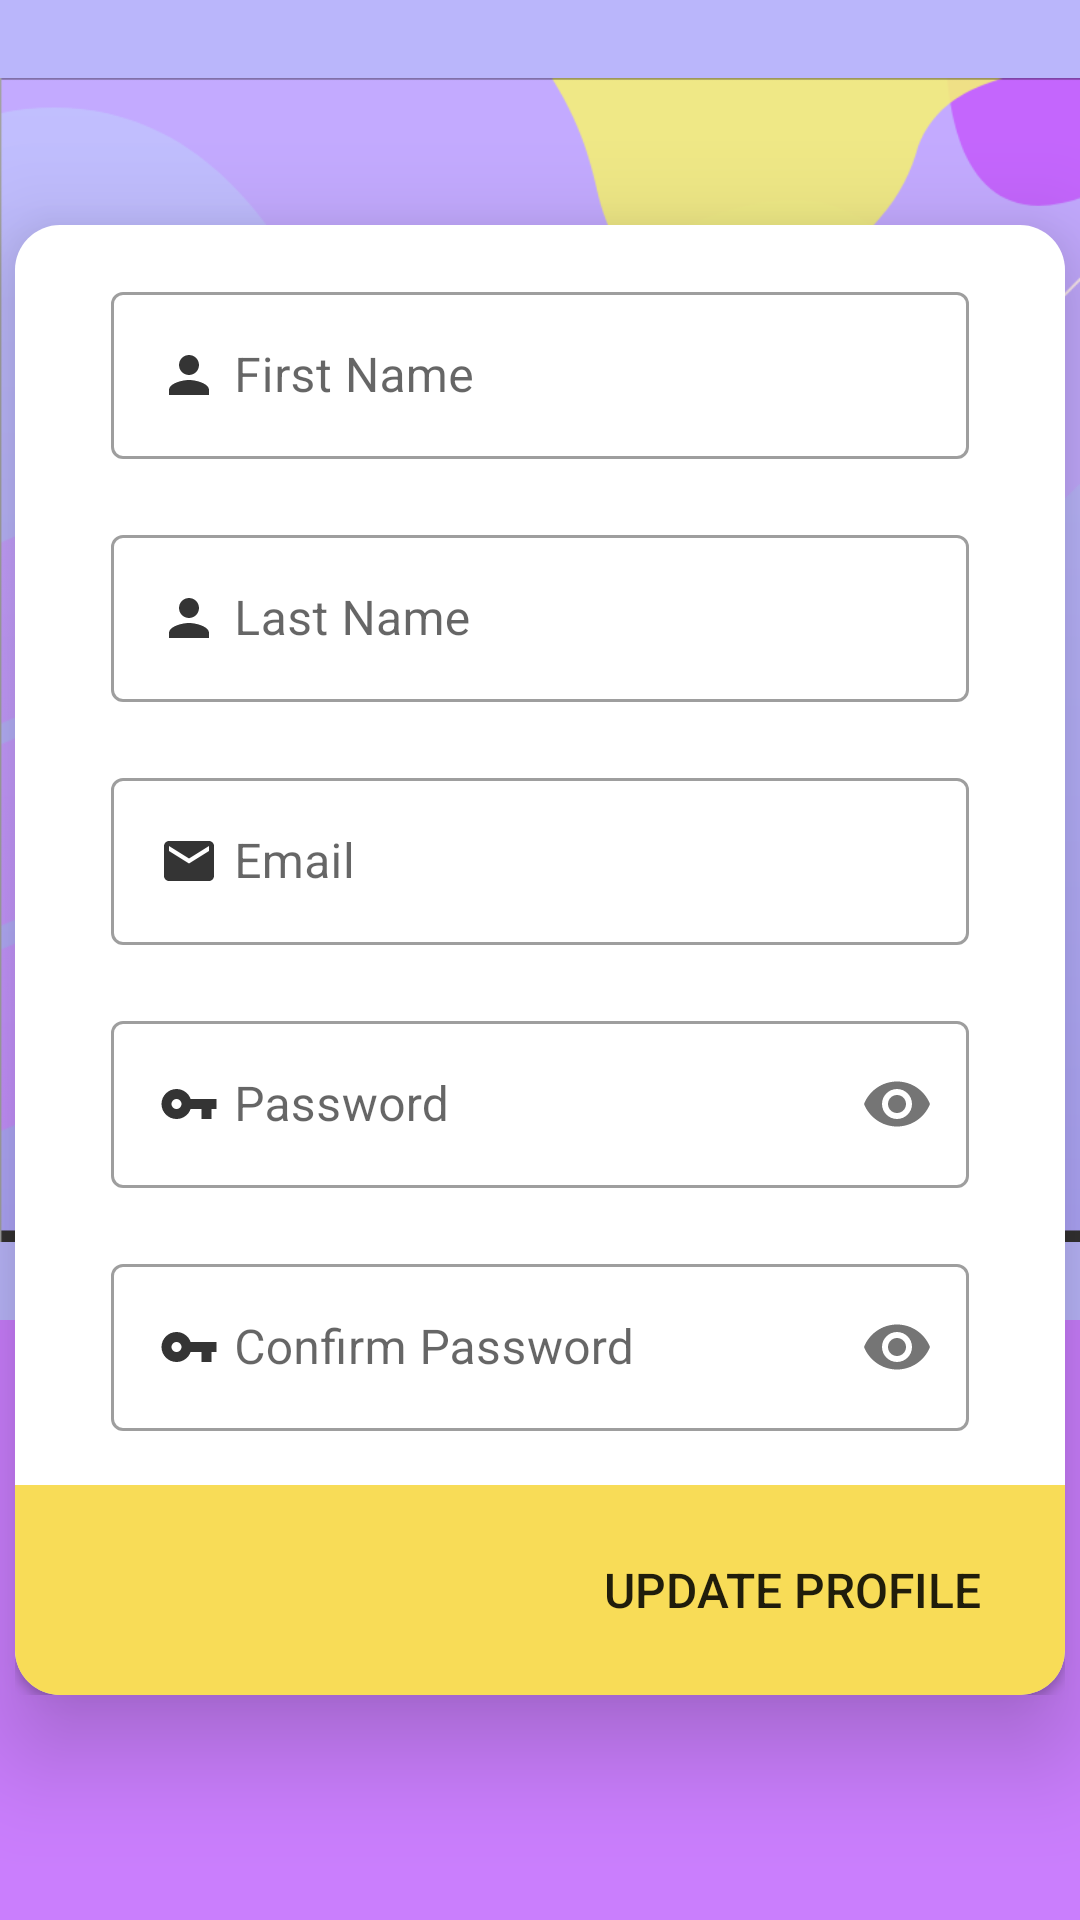

This screen was rendered from an Android layout file. Write that file and the resources it references.
<!-- AndroidManifest.xml: application theme Theme.BRider -->
<!-- res/layout/activity_update_profile.xml -->
<?xml version="1.0" encoding="utf-8"?>
<androidx.constraintlayout.widget.ConstraintLayout xmlns:android="http://schemas.android.com/apk/res/android"
    xmlns:app="http://schemas.android.com/apk/res-auto"
    xmlns:tools="http://schemas.android.com/tools"
    android:layout_width="match_parent"
    android:layout_height="match_parent"
    tools:context=".MainActivity"
    android:background="#ca7efd">

    <RelativeLayout
        android:id="@+id/relativeLayout"
        android:layout_width="match_parent"
        android:layout_height="440sp"
        android:background="#bab6fb"
        app:layout_constraintBottom_toBottomOf="parent"
        app:layout_constraintEnd_toEndOf="parent"
        app:layout_constraintHorizontal_bias="0.0"
        app:layout_constraintStart_toStartOf="parent"
        app:layout_constraintTop_toTopOf="parent"
        app:layout_constraintVertical_bias="0.0">

        <ImageView
            android:layout_width="match_parent"
            android:layout_height="match_parent"
            android:src="@drawable/back" />
    </RelativeLayout>

    <LinearLayout
        android:layout_width="350sp"
        android:layout_height="490sp"
        android:elevation="20sp"
        android:background="@drawable/sign_in_frame"
        android:orientation="vertical"
        app:layout_constraintBottom_toBottomOf="parent"
        app:layout_constraintEnd_toEndOf="parent"
        app:layout_constraintHorizontal_bias="0.491"
        app:layout_constraintStart_toStartOf="parent"
        app:layout_constraintTop_toTopOf="parent"
        app:layout_constraintVertical_bias="0.5">

        <com.google.android.material.textfield.TextInputLayout
            style="@style/Widget.MaterialComponents.TextInputLayout.OutlinedBox"
            android:layout_width="match_parent"
            android:layout_height="wrap_content"
            android:hint="First Name"
            android:layout_marginTop="17sp"
            android:layout_marginEnd="32sp"
            android:layout_marginStart="32sp"
            >
            <com.google.android.material.textfield.TextInputEditText
                android:id="@+id/firstName2ID"
                android:layout_width="match_parent"
                android:layout_height="wrap_content"
                android:drawableStart="@drawable/ic_body"
                android:drawablePadding="5sp"
                android:inputType="textPersonName"/>

        </com.google.android.material.textfield.TextInputLayout>
        <com.google.android.material.textfield.TextInputLayout
            style="@style/Widget.MaterialComponents.TextInputLayout.OutlinedBox"
            android:layout_width="match_parent"
            android:layout_height="wrap_content"
            android:hint="Last Name"
            android:layout_marginTop="20sp"
            android:layout_marginEnd="32sp"
            android:layout_marginStart="32sp"
            >
            <com.google.android.material.textfield.TextInputEditText
                android:id="@+id/lastName2ID"
                android:layout_width="match_parent"
                android:layout_height="wrap_content"
                android:drawableStart="@drawable/ic_body"
                android:drawablePadding="5sp"
                android:inputType="textPersonName"/>

        </com.google.android.material.textfield.TextInputLayout>
        <com.google.android.material.textfield.TextInputLayout
            style="@style/Widget.MaterialComponents.TextInputLayout.OutlinedBox"
            android:layout_width="match_parent"
            android:layout_height="wrap_content"
            android:hint="Email"
            android:layout_marginTop="20sp"
            android:layout_marginEnd="32sp"
            android:layout_marginStart="32sp"
            >
            <com.google.android.material.textfield.TextInputEditText
                android:id="@+id/emailTxt2ID"
                android:layout_width="match_parent"
                android:layout_height="wrap_content"
                android:drawableStart="@drawable/ic_email"
                android:drawablePadding="5sp"
                android:inputType="textEmailAddress"/>

        </com.google.android.material.textfield.TextInputLayout>
        <com.google.android.material.textfield.TextInputLayout
            style="@style/Widget.MaterialComponents.TextInputLayout.OutlinedBox"
            android:layout_width="match_parent"
            android:layout_height="wrap_content"
            android:hint="Password"
            android:layout_marginTop="20sp"
            android:layout_marginEnd="32sp"
            android:layout_marginStart="32sp"
            app:passwordToggleEnabled="true"
            >
            <com.google.android.material.textfield.TextInputEditText
                android:id="@+id/password2ID"
                android:layout_width="match_parent"
                android:layout_height="wrap_content"
                android:inputType="textPassword"
                android:drawableStart="@drawable/ic_password"
                android:drawablePadding="5sp"
                />

        </com.google.android.material.textfield.TextInputLayout>
        <com.google.android.material.textfield.TextInputLayout
            style="@style/Widget.MaterialComponents.TextInputLayout.OutlinedBox"
            android:layout_width="match_parent"
            android:layout_height="wrap_content"
            android:hint="Confirm Password"
            android:layout_marginTop="20sp"
            android:layout_marginEnd="32sp"
            android:layout_marginStart="32sp"
            app:passwordToggleEnabled="true"
            >
            <com.google.android.material.textfield.TextInputEditText
                android:id="@+id/confirmPassword2ID"
                android:layout_width="match_parent"
                android:layout_height="wrap_content"
                android:drawableStart="@drawable/ic_password"
                android:drawablePadding="5sp"
                android:inputType="textPassword"/>

        </com.google.android.material.textfield.TextInputLayout>

        <android.widget.Button
            android:id="@+id/updateProfileID"
            android:layout_width="match_parent"
            android:layout_height="match_parent"
            android:layout_marginTop="18sp"
            android:background="@drawable/customize_next_button"
            android:text="                                          Update profile"
            android:textSize="16sp"/>

    </LinearLayout>


</androidx.constraintlayout.widget.ConstraintLayout>
<!-- resources referenced by this layout -->
<resources>
  <!-- drawable back: png bitmap (drawable, 126529 bytes) -->
  <!-- drawable customize_next_button (drawable) -->
  <?xml version="1.0" encoding="utf-8"?>
  <shape xmlns:android="http://schemas.android.com/apk/res/android">
      <solid android:color="@color/new_yellow"/>
      <corners android:bottomLeftRadius="15sp" android:bottomRightRadius="15sp"/>
  </shape>
  <!-- drawable ic_body (drawable) -->
  <vector android:height="20dp" android:tint="#343434"
      android:viewportHeight="24" android:viewportWidth="24"
      android:width="20dp" xmlns:android="http://schemas.android.com/apk/res/android">
      <path android:fillColor="@android:color/white" android:pathData="M12,12c2.21,0 4,-1.79 4,-4s-1.79,-4 -4,-4 -4,1.79 -4,4 1.79,4 4,4zM12,14c-2.67,0 -8,1.34 -8,4v2h16v-2c0,-2.66 -5.33,-4 -8,-4z"/>
  </vector>
  <!-- drawable ic_email (drawable) -->
  <vector android:height="20dp" android:tint="#343434"
      android:viewportHeight="24" android:viewportWidth="24"
      android:width="20dp" xmlns:android="http://schemas.android.com/apk/res/android">
      <path android:fillColor="@android:color/white" android:pathData="M20,4L4,4c-1.1,0 -1.99,0.9 -1.99,2L2,18c0,1.1 0.9,2 2,2h16c1.1,0 2,-0.9 2,-2L22,6c0,-1.1 -0.9,-2 -2,-2zM20,8l-8,5 -8,-5L4,6l8,5 8,-5v2z"/>
  </vector>
  <!-- drawable ic_password (drawable) -->
  <vector android:height="20dp" android:tint="#343434"
      android:viewportHeight="24" android:viewportWidth="24"
      android:width="20dp" xmlns:android="http://schemas.android.com/apk/res/android">
      <path android:fillColor="@android:color/white" android:pathData="M12.65,10C11.83,7.67 9.61,6 7,6c-3.31,0 -6,2.69 -6,6s2.69,6 6,6c2.61,0 4.83,-1.67 5.65,-4H17v4h4v-4h2v-4H12.65zM7,14c-1.1,0 -2,-0.9 -2,-2s0.9,-2 2,-2 2,0.9 2,2 -0.9,2 -2,2z"/>
  </vector>
  <!-- drawable sign_in_frame (drawable) -->
  <?xml version="1.0" encoding="utf-8"?>
  <layer-list xmlns:android="http://schemas.android.com/apk/res/android">
      <item>
          <shape android:shape="rectangle">
              <corners android:radius="15sp"/>
              <solid android:color="@color/white"/>
              <size android:height="50sp"/>
          </shape>
      </item>
  </layer-list>
  <style name="Theme.BRider" parent="Theme.MaterialComponents.DayNight.DarkActionBar">
          
          <item name="colorPrimary">@color/purple_500</item>
          <item name="colorPrimaryVariant">@color/purple_700</item>
          <item name="colorOnPrimary">@color/white</item>
          
          <item name="colorSecondary">@color/teal_200</item>
          <item name="colorSecondaryVariant">@color/teal_700</item>
          <item name="colorOnSecondary">@color/black</item>
          
          <item name="android:statusBarColor" tools:targetApi="l">?attr/colorPrimaryVariant</item>
          
          <item name="android:windowAnimationStyle">@style/animation_popup</item>
      </style>
  <color name="new_yellow">#f8dc57</color>
  <color name="white">#FFFFFFFF</color>
  <color name="purple_500">#FF6200EE</color>
  <color name="purple_700">#FF3700B3</color>
  <color name="teal_200">#FF03DAC5</color>
  <color name="teal_700">#FF018786</color>
  <color name="black">#FF000000</color>
  <style name="animation_popup">
          <item name="android:windowEnterAnimation">@android:anim/fade_in</item>
          <item name="android:windowExitAnimation">@android:anim/fade_out</item>
      </style>
</resources>
